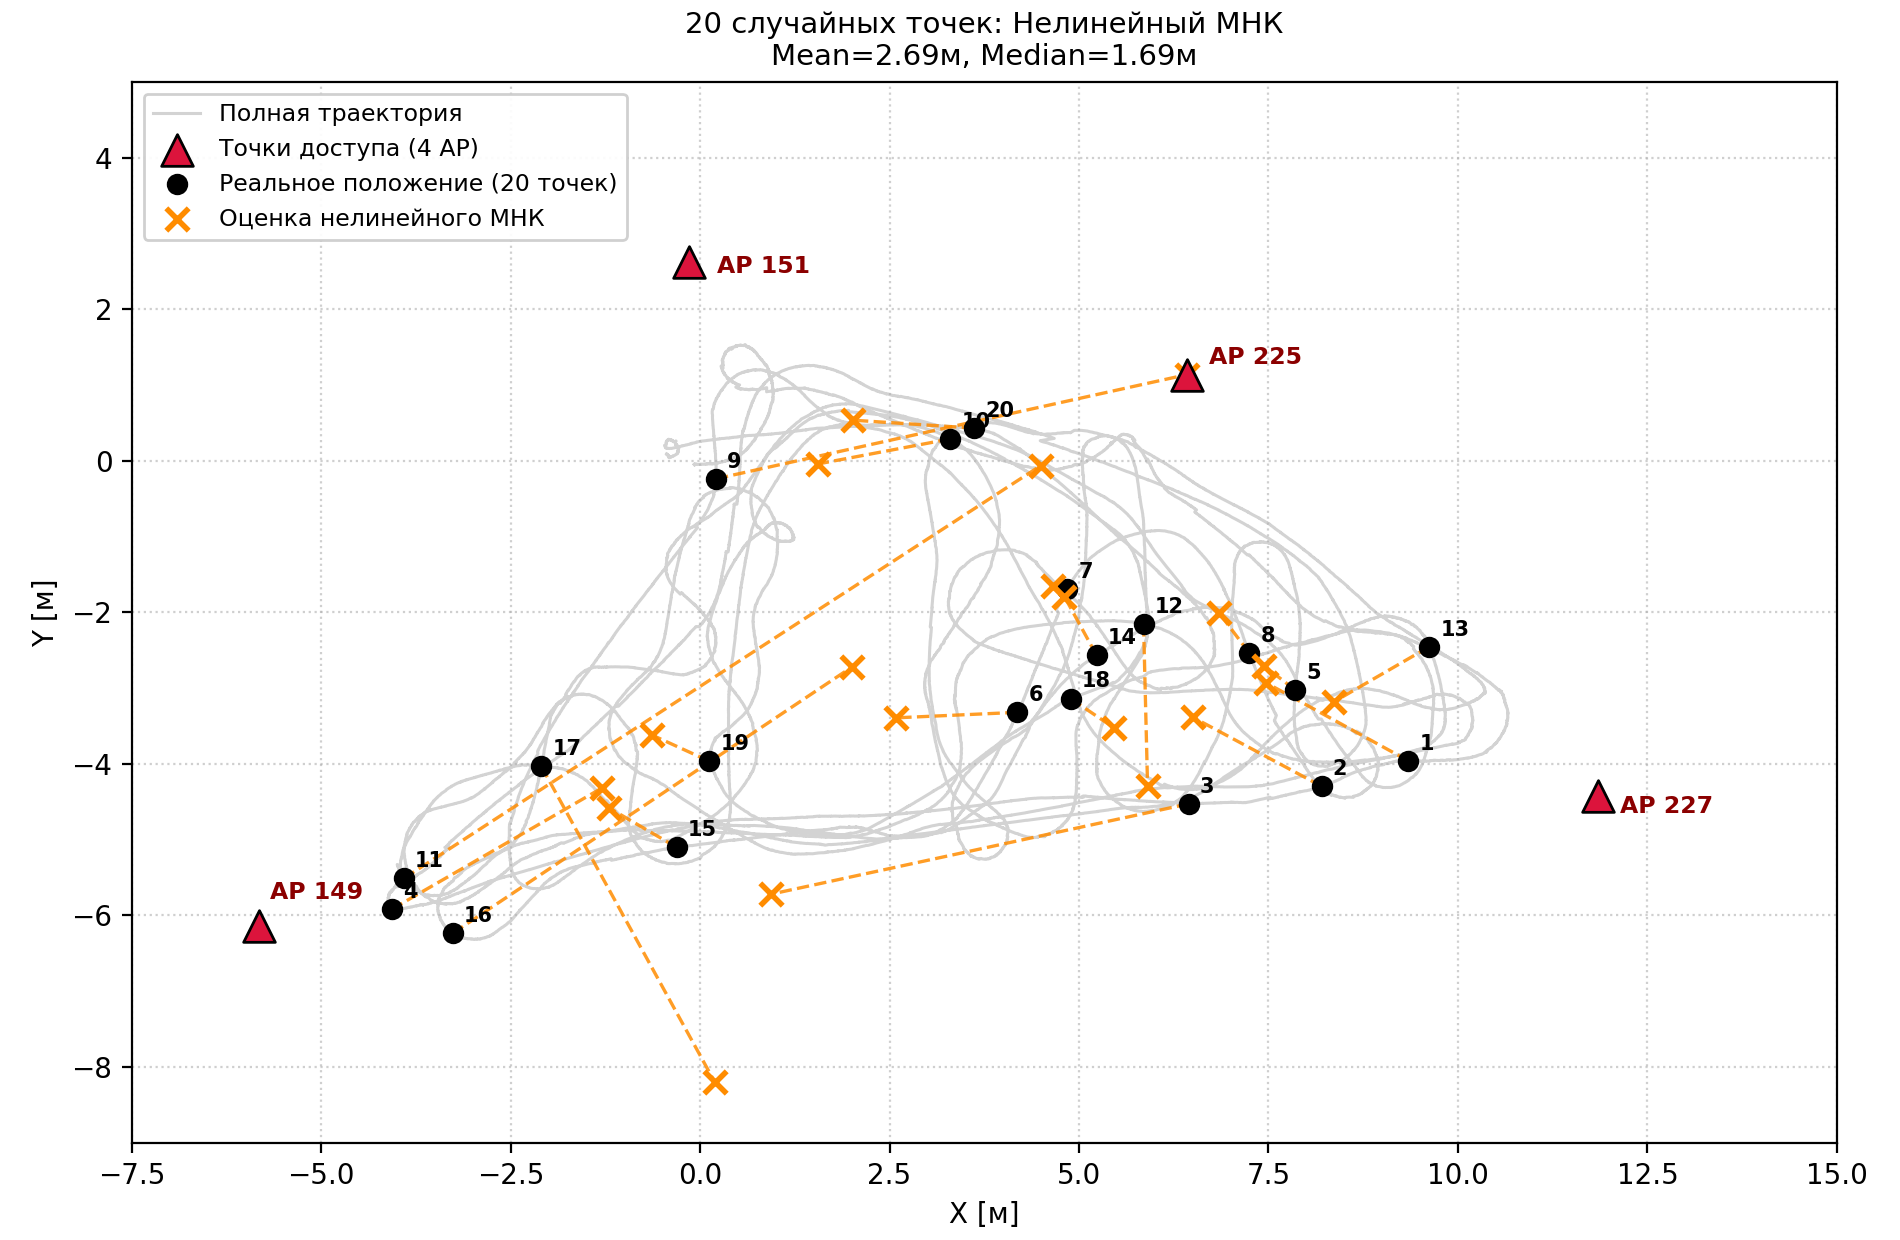

Data behind this chart, as committed beside it:
№, Индекс, Время (с), True X (м), True Y (м), Pred X (м), Pred Y (м), Ошибка (м)
1, 5781, 115.6, 9.35, -3.96, 7.47, -2.93, 2.14
2, 6003, 120.1, 8.2, -4.3, 6.5, -3.38, 1.93
3, 6335, 126.7, 6.45, -4.53, 0.94, -5.72, 5.64
4, 8620, 172.4, -4.07, -5.92, -1.29, -4.31, 3.21
5, 13554, 271.2, 7.85, -3.03, 7.45, -2.71, 0.52
6, 29129, 582.8, 4.19, -3.32, 2.59, -3.39, 1.6
7, 29523, 590.7, 4.85, -1.69, 4.65, -1.66, 0.2
8, 30305, 606.4, 7.25, -2.54, 6.85, -2.01, 0.66
9, 34531, 690.9, 0.21, -0.24, 6.42, 1.14, 6.36
10, 35420, 708.7, 3.3, 0.29, 1.55, -0.04, 1.78
11, 44033, 881.0, -3.91, -5.51, 4.49, -0.07, 10.01
12, 46915, 938.7, 5.85, -2.16, 5.9, -4.3, 2.14
13, 48273, 965.8, 9.62, -2.45, 8.36, -3.18, 1.46
14, 49501, 990.4, 5.23, -2.57, 4.81, -1.79, 0.88
15, 51210, 1025, -0.31, -5.1, -1.2, -4.58, 1.03
16, 52063, 1042, -3.26, -6.24, 2.0, -2.73, 6.33
17, 52888, 1058, -2.09, -4.03, 0.19, -8.2, 4.75
18, 56503, 1130, 4.89, -3.14, 5.47, -3.53, 0.69
19, 57760, 1156, 0.12, -3.97, -0.64, -3.62, 0.84
20, 65638, 1313, 3.61, 0.43, 2.02, 0.53, 1.6
